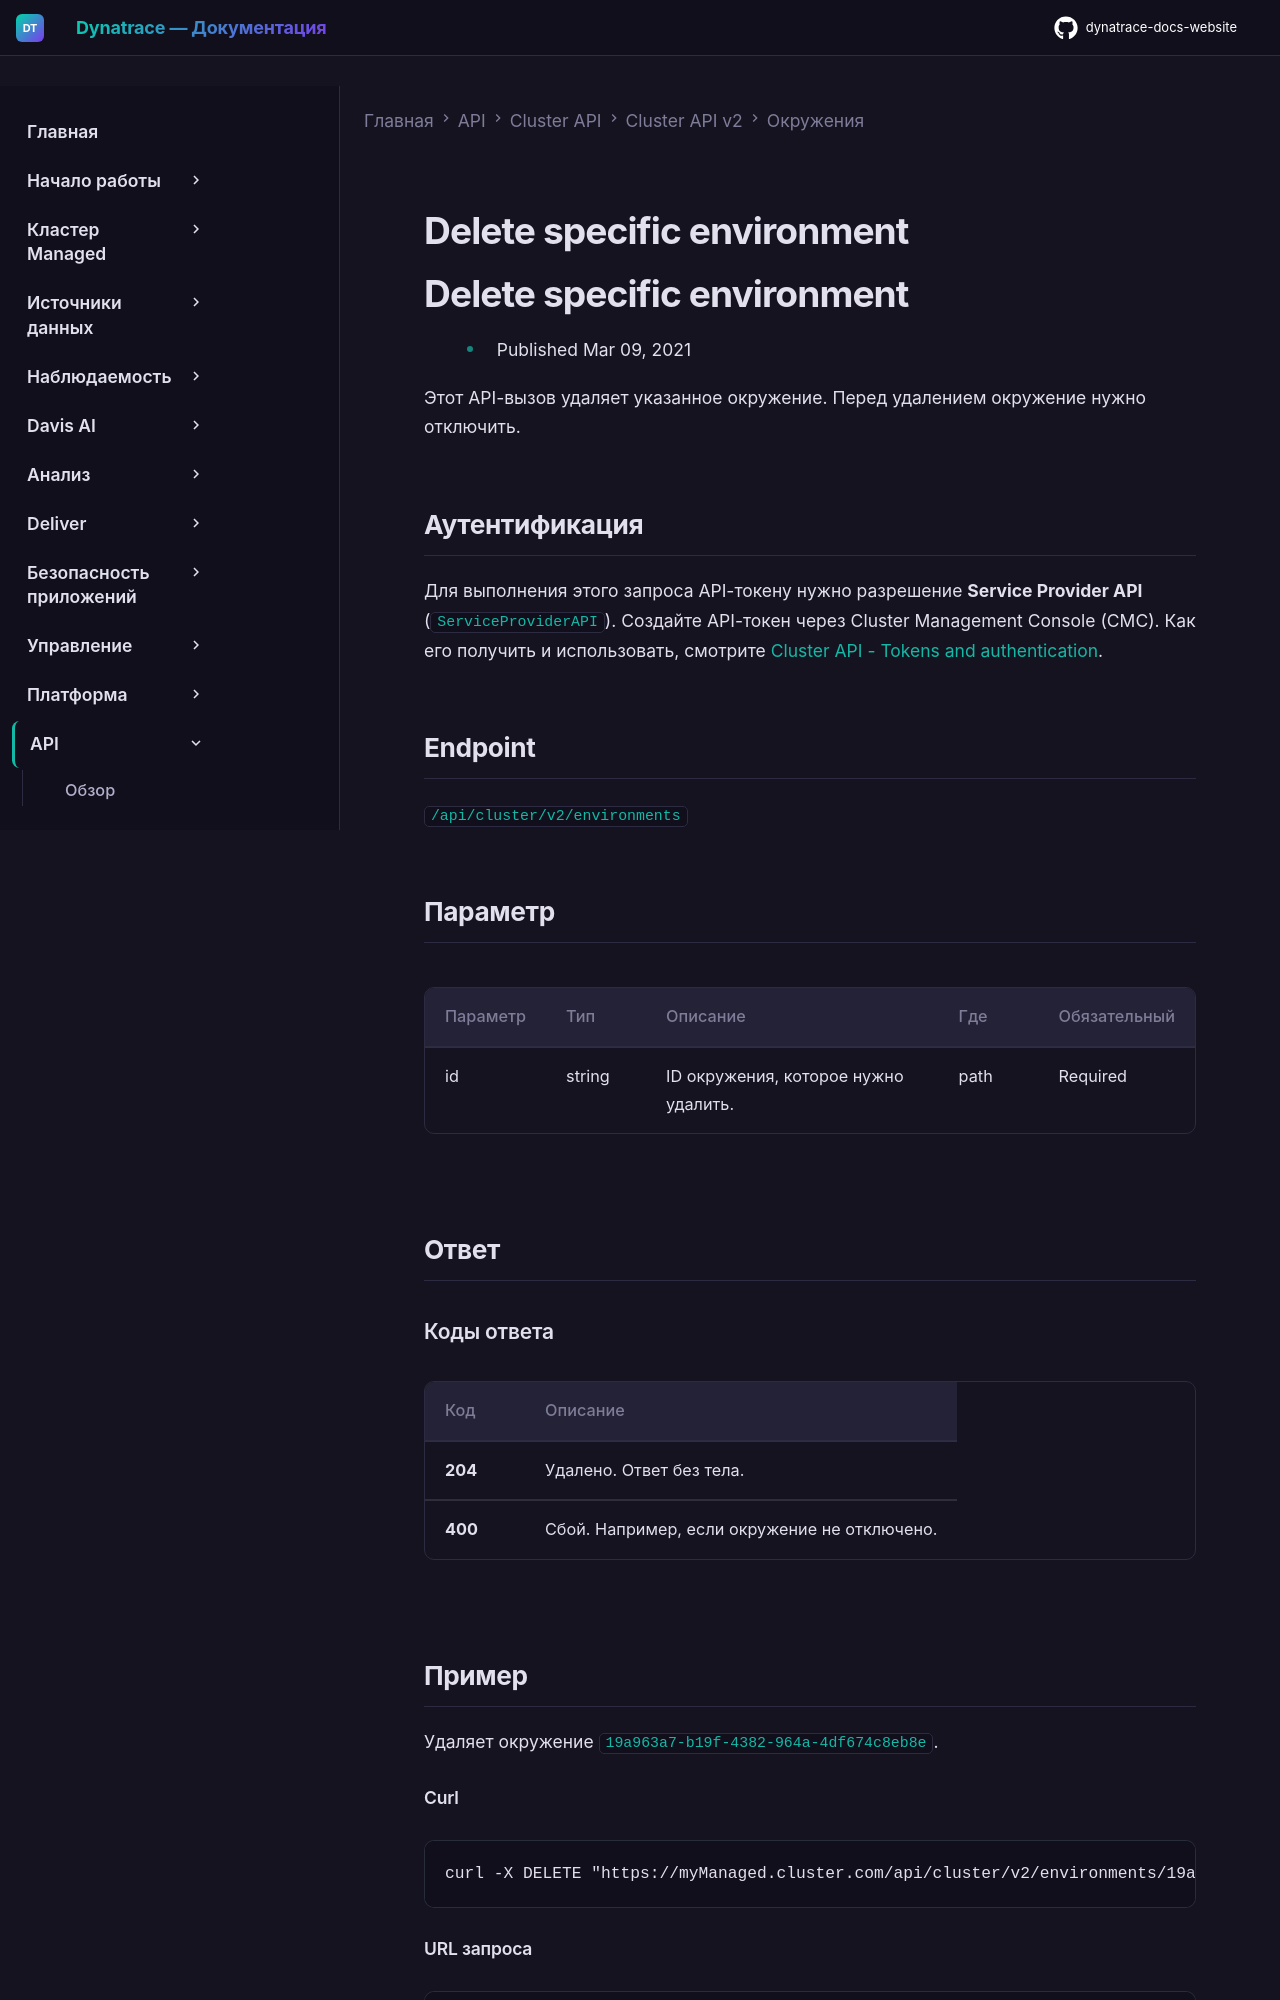

repository: Yerkebulan-Ardabayev/dynatrace-docs-website · page: managed-ru/dynatrace-api/cluster-api/cluster-api-v2/environments/delete-specific-managed-environment/index.html · generator: mkdocs

---
title: Delete specific environment
source: https://docs.dynatrace.com/managed/dynatrace-api/cluster-api/cluster-api-v2/environments/delete-specific-managed-environment
scraped: 2026-05-12T11:05:58.749801
---

# Delete specific environment

# Delete specific environment

* Published Mar 09, 2021

Этот API-вызов удаляет указанное окружение. Перед удалением окружение нужно отключить.

## Аутентификация

Для выполнения этого запроса API-токену нужно разрешение **Service Provider API** (`ServiceProviderAPI`). Создайте API-токен через Cluster Management Console (CMC). Как его получить и использовать, смотрите [Cluster API - Tokens and authentication](/managed/dynatrace-api/cluster-api/cluster-api-authentication "Как пройти аутентификацию для работы с Dynatrace Cluster API.").

## Endpoint

`/api/cluster/v2/environments`

## Параметр

| Параметр | Тип | Описание | Где | Обязательный |
| --- | --- | --- | --- | --- |
| id | string | ID окружения, которое нужно удалить. | path | Required |

## Ответ

### Коды ответа

| Код | Описание |
| --- | --- |
| **204** | Удалено. Ответ без тела. |
| **400** | Сбой. Например, если окружение не отключено. |

## Пример

Удаляет окружение `19a963a7-b19f-4382-964a-4df674c8eb8e`.
